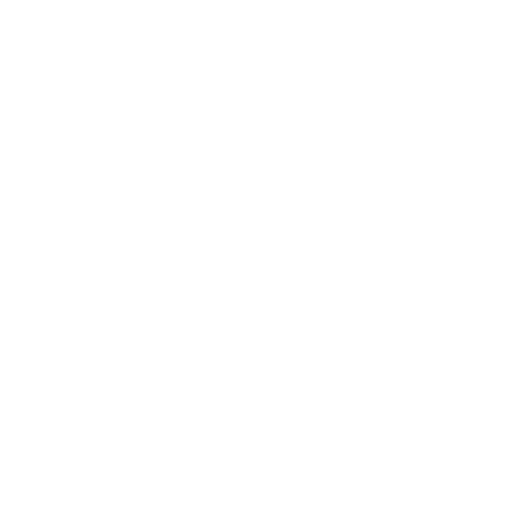
t = 0.00 s
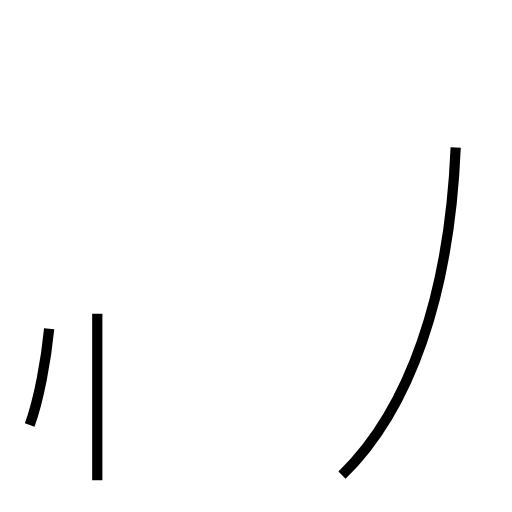
t = 1.82 s
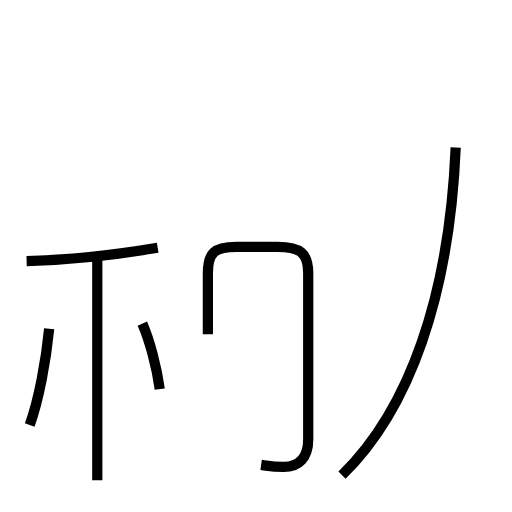
t = 3.81 s
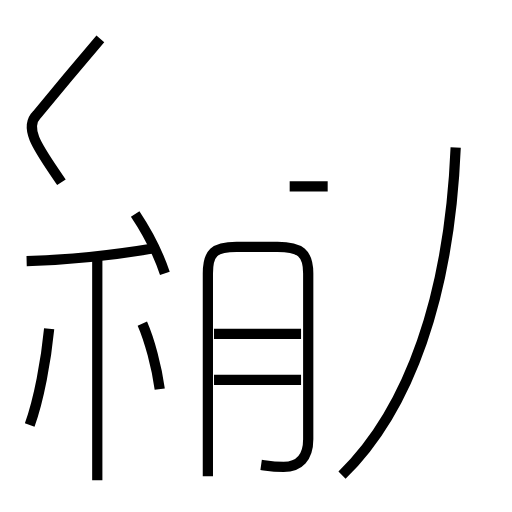
t = 5.56 s
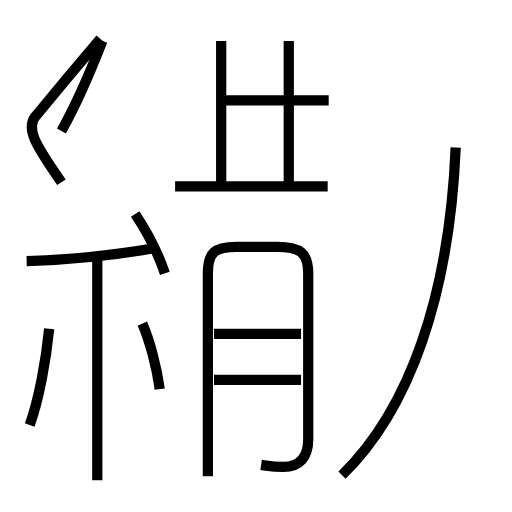
t = 7.34 s
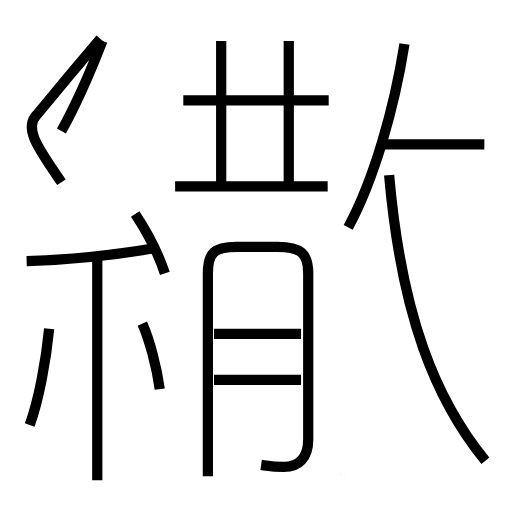
t = 9.20 s

The animated SVG that drew these frames (rendered in a browser with its animation timeline set to each time). Animation: 18 SMIL elements (animate=18); one cycle of 9.20 s.

<?xml version='1.0' encoding='utf-8'?>
<svg viewBox="0.0 -6.0 50.0 50.0" version="1.1" xmlns="http://www.w3.org/2000/svg"><rect x="-1000" y="-1000" width="2000" height="2000" stroke="white" fill="white" /><g style="fill:none;stroke:#000000;stroke-width:1"><path d="M 33.4 2.4 C 40.0 -4.0 43.9 -15.2 44.5 -29.6 " transform="translate(0.0 38.0)" stroke-dasharray="34.6500469968059" stroke-dashoffset="34.6500469968059"><animate attributeName="stroke-dashoffset" from="34.6500469968059" to="0" dur="1.0395014099041768s" begin="0s; anim_end.end" fill="freeze" id="anim0" /></path><path d="M 2.9 -2.5 C 3.8 -5.0 4.5 -8.8 4.8 -11.9 " transform="translate(0.0 38.0)" stroke-dasharray="9.61079726124168" stroke-dashoffset="9.61079726124168"><animate attributeName="stroke-dashoffset" from="9.61079726124168" to="0" dur="0.2883239178372504s" begin="anim0.end" fill="freeze" id="anim1" /></path><path d="M 9.5 2.9 L 9.5 -18.8 " transform="translate(0.0 38.0)" stroke-dasharray="21.7" stroke-dashoffset="21.7"><animate attributeName="stroke-dashoffset" from="21.7" to="0" dur="0.6509999999999999s" begin="anim1.end" fill="freeze" id="anim2" /></path><path d="M 15.6 -6.0 C 15.3 -8.2 14.6 -10.8 13.9 -12.4 " transform="translate(0.0 38.0)" stroke-dasharray="6.6393510567279765" stroke-dashoffset="6.6393510567279765"><animate attributeName="stroke-dashoffset" from="6.6393510567279765" to="0" dur="0.19918053170183928s" begin="anim2.end" fill="freeze" id="anim3" /></path><path d="M 2.6 -18.5 C 6.7 -18.6 11.2 -19.1 15.4 -19.8 " transform="translate(0.0 38.0)" stroke-dasharray="12.876035970789488" stroke-dashoffset="12.876035970789488"><animate attributeName="stroke-dashoffset" from="12.876035970789488" to="0" dur="0.38628107912368465s" begin="anim3.end" fill="freeze" id="anim4" /></path><path d="M 25.5 1.4 C 26.2 1.5 26.7 1.6 27.7 1.6 C 29.2 1.6 30.1 0.7 30.1 -1.1 L 30.1 -17.3 C 30.1 -19.3 29.3 -19.9 27.1 -19.9 L 23.1 -19.9 C 20.9 -19.9 20.3 -19.3 20.3 -17.3 L 20.3 2.5 " transform="translate(0.0 38.0)" stroke-dasharray="55.5274676841522" stroke-dashoffset="55.5274676841522"><animate attributeName="stroke-dashoffset" from="55.5274676841522" to="0" dur="1.665824030524566s" begin="anim4.end" fill="freeze" id="anim5" /></path><path d="M 16.1 -17.3 C 15.4 -19.4 14.2 -21.6 13.2 -23.1 " transform="translate(0.0 38.0)" stroke-dasharray="6.501920399919401" stroke-dashoffset="6.501920399919401"><animate attributeName="stroke-dashoffset" from="6.501920399919401" to="0" dur="0.195057611997582s" begin="anim5.end" fill="freeze" id="anim6" /></path><path d="M 29.4 -6.9 L 20.9 -6.9 " transform="translate(0.0 38.0)" stroke-dasharray="8.5" stroke-dashoffset="8.5"><animate attributeName="stroke-dashoffset" from="8.5" to="0" dur="0.255s" begin="anim6.end" fill="freeze" id="anim7" /></path><path d="M 6.0 -26.2 C 4.0 -29.2 2.2 -31.4 3.6 -32.8 C 5.0 -34.5 7.5 -37.5 9.8 -40.2 " transform="translate(0.0 38.0)" stroke-dasharray="17.183410756037013" stroke-dashoffset="17.183410756037013"><animate attributeName="stroke-dashoffset" from="17.183410756037013" to="0" dur="0.5155023226811104s" begin="anim7.end" fill="freeze" id="anim8" /></path><path d="M 29.4 -11.4 L 20.9 -11.4 " transform="translate(0.0 38.0)" stroke-dasharray="8.5" stroke-dashoffset="8.5"><animate attributeName="stroke-dashoffset" from="8.5" to="0" dur="0.255s" begin="anim8.end" fill="freeze" id="anim9" /></path><path d="M 32.0 -25.8 L 17.1 -25.8 " transform="translate(0.0 38.0)" stroke-dasharray="14.899999999999999" stroke-dashoffset="14.899999999999999"><animate attributeName="stroke-dashoffset" from="14.899999999999999" to="0" dur="0.44699999999999995s" begin="anim9.end" fill="freeze" id="anim10" /></path><path d="M 6.0 -31.2 C 7.5 -33.9 8.8 -36.9 10.0 -40.0 " transform="translate(0.0 38.0)" stroke-dasharray="9.674031132459671" stroke-dashoffset="9.674031132459671"><animate attributeName="stroke-dashoffset" from="9.674031132459671" to="0" dur="0.2902209339737901s" begin="anim10.end" fill="freeze" id="anim11" /></path><path d="M 21.6 -26.1 L 21.6 -40.0 " transform="translate(0.0 38.0)" stroke-dasharray="13.899999999999999" stroke-dashoffset="13.899999999999999"><animate attributeName="stroke-dashoffset" from="13.899999999999999" to="0" dur="0.4169999999999999s" begin="anim11.end" fill="freeze" id="anim12" /></path><path d="M 28.2 -26.1 L 28.2 -40.0 " transform="translate(0.0 38.0)" stroke-dasharray="13.899999999999999" stroke-dashoffset="13.899999999999999"><animate attributeName="stroke-dashoffset" from="13.899999999999999" to="0" dur="0.4169999999999999s" begin="anim12.end" fill="freeze" id="anim13" /></path><path d="M 32.1 -34.2 L 17.9 -34.2 " transform="translate(0.0 38.0)" stroke-dasharray="14.200000000000003" stroke-dashoffset="14.200000000000003"><animate attributeName="stroke-dashoffset" from="14.200000000000003" to="0" dur="0.42600000000000005s" begin="anim13.end" fill="freeze" id="anim14" /></path><path d="M 47.4 1.0 C 42.5 -5.0 39.2 -13.2 38.0 -26.9 " transform="translate(0.0 38.0)" stroke-dasharray="29.896636451586158" stroke-dashoffset="29.896636451586158"><animate attributeName="stroke-dashoffset" from="29.896636451586158" to="0" dur="0.8968990935475847s" begin="anim14.end" fill="freeze" id="anim15" /></path><path d="M 34.0 -21.8 C 36.5 -26.4 38.5 -33.4 39.5 -39.7 " transform="translate(0.0 38.0)" stroke-dasharray="18.80428751931882" stroke-dashoffset="18.80428751931882"><animate attributeName="stroke-dashoffset" from="18.80428751931882" to="0" dur="0.5641286255795646s" begin="anim15.end" fill="freeze" id="anim16" /></path><path d="M 47.3 -29.9 L 37.5 -29.9" transform="translate(0.0 38.0)" stroke-dasharray="9.799999999999997" stroke-dashoffset="9.799999999999997"><animate attributeName="stroke-dashoffset" from="9.799999999999997" to="0" dur="0.29399999999999993s" begin="anim16.end" fill="freeze" id="anim_end" /></path></g></svg>
